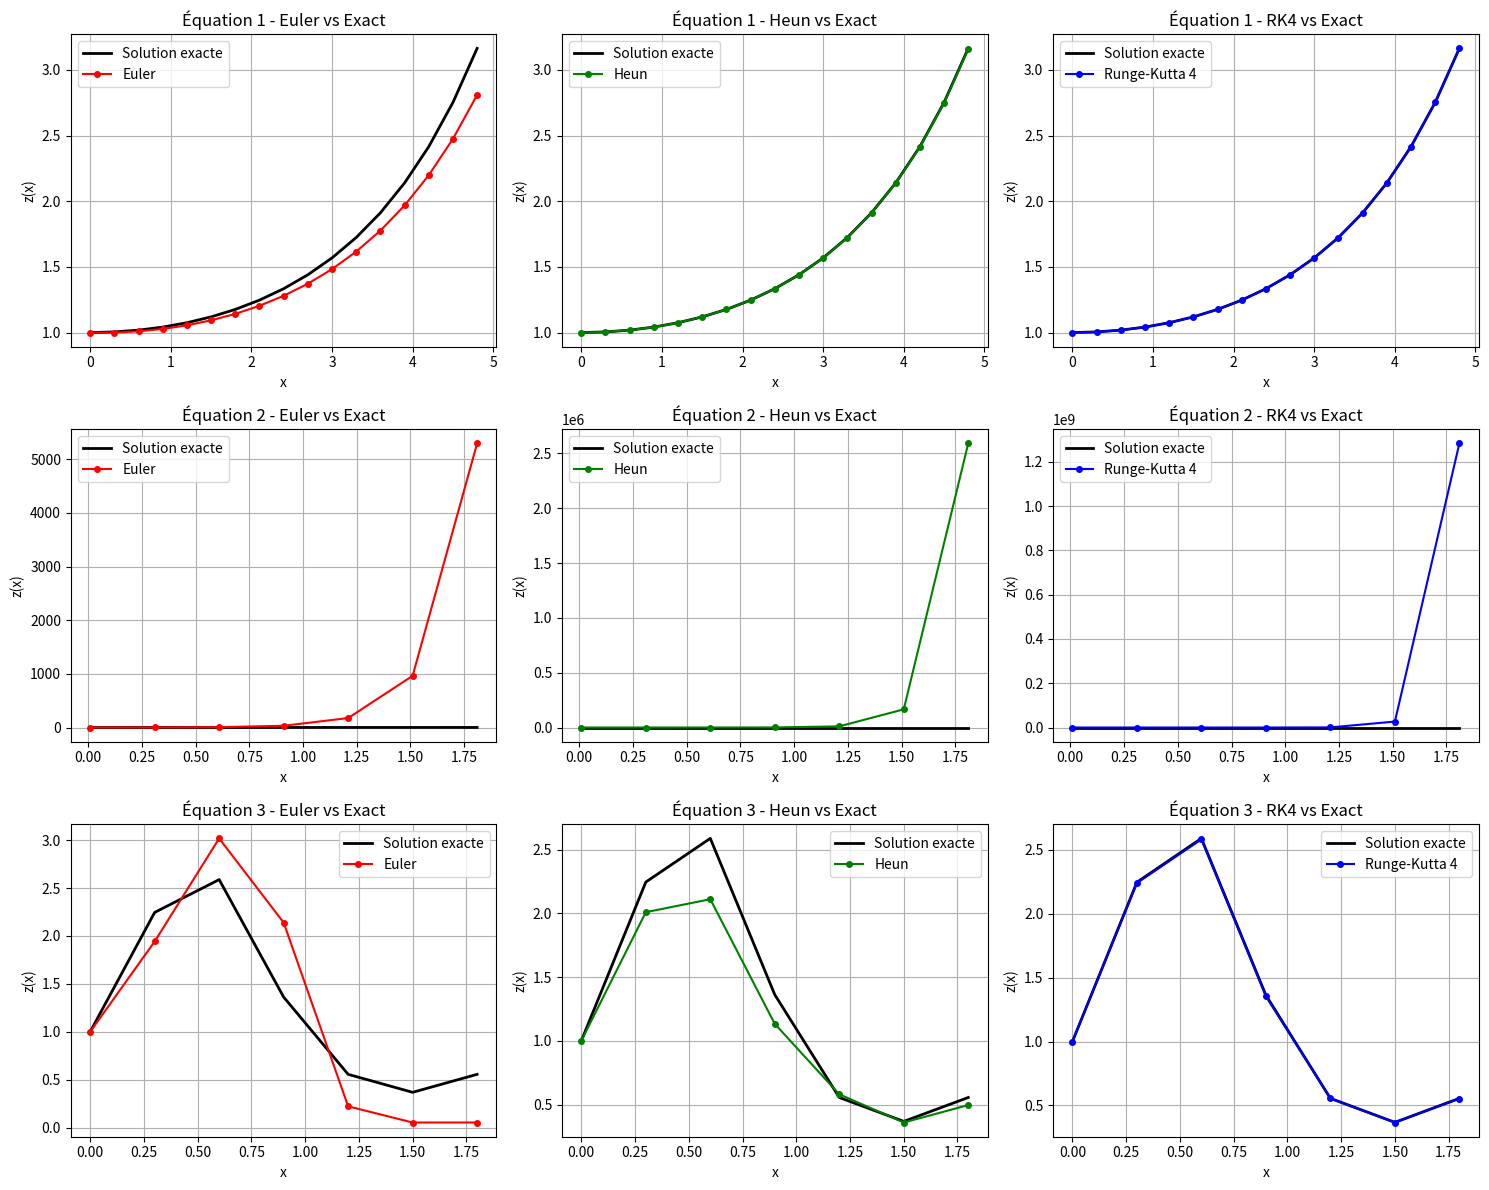
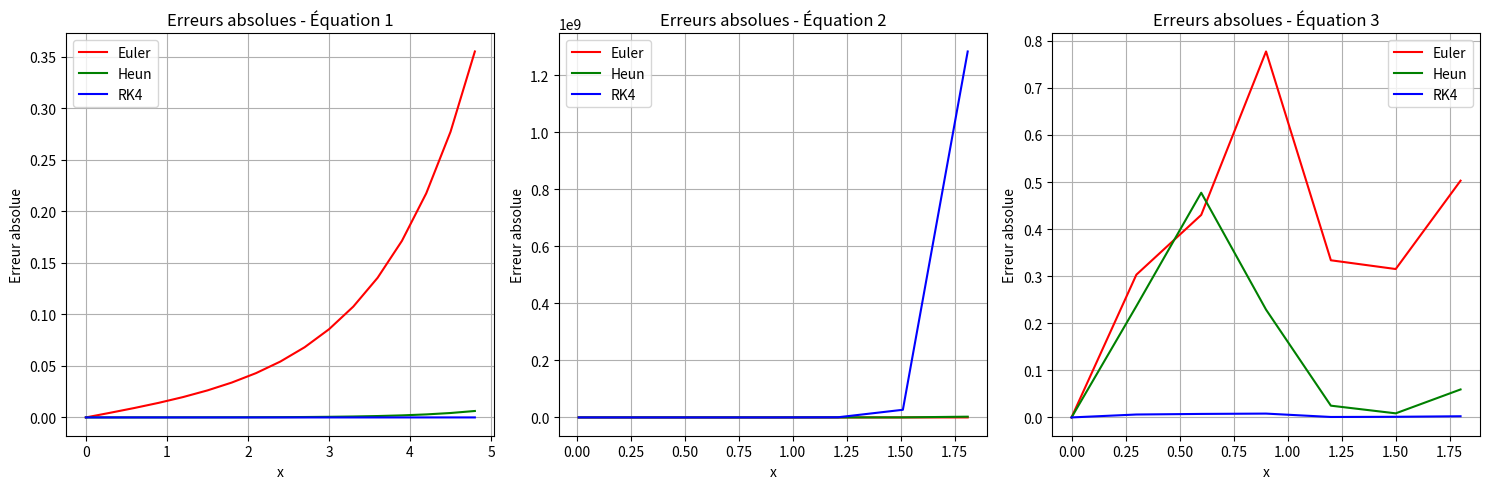

The script that saved these images, in order:
import numpy as np
import matplotlib.pyplot as plt
import time
from math import sqrt, sin, cos, pi, exp

class SolveurEDO:
    def __init__(self):
        pass
    
    # Méthode d'Euler explicite
    def euler(self, f, x0, y0, h, n):
        """
        f: fonction f(x, y) = y'
        x0: point initial
        y0: valeur initiale y(x0)
        h: pas
        n: nombre d'itérations
        """
        x = np.zeros(n+1)
        y = np.zeros(n+1)
        x[0] = x0
        y[0] = y0
        
        for i in range(n):
            y[i+1] = y[i] + h * f(x[i], y[i])
            x[i+1] = x[i] + h
        
        return x, y
    
    # Méthode de Heun (Euler amélioré)
    def heun(self, f, x0, y0, h, n):
        x = np.zeros(n+1)
        y = np.zeros(n+1)
        x[0] = x0
        y[0] = y0
        
        for i in range(n):
            k1 = f(x[i], y[i])
            k2 = f(x[i] + h, y[i] + h * k1)
            y[i+1] = y[i] + h * (k1 + k2) / 2
            x[i+1] = x[i] + h
        
        return x, y
    
    # Méthode de Runge-Kutta d'ordre 4
    def runge_kutta_4(self, f, x0, y0, h, n):
        x = np.zeros(n+1)
        y = np.zeros(n+1)
        x[0] = x0
        y[0] = y0
        
        for i in range(n):
            k1 = f(x[i], y[i])
            k2 = f(x[i] + h/2, y[i] + h*k1/2)
            k3 = f(x[i] + h/2, y[i] + h*k2/2)
            k4 = f(x[i] + h, y[i] + h*k3)
            
            y[i+1] = y[i] + h * (k1 + 2*k2 + 2*k3 + k4) / 6
            x[i+1] = x[i] + h
        
        return x, y
    
    # Calcul de l'erreur
    def calculer_erreur(self, y_numerique, y_exacte):
        erreur_absolue = np.abs(y_numerique - y_exacte)
        erreur_relative = np.abs(y_numerique - y_exacte) / (np.abs(y_exacte) + 1e-10)
        return erreur_absolue, erreur_relative

# Définir les équations différentielles du problème
def f1(x, z):
    """z′(x) = 0.1 * x * z(x)"""
    return 0.1 * x * z

def solution_exacte1(x):
    """Solution exacte de z′(x) = 0.1 * x * z(x) avec z(0)=1"""
    return np.exp(0.05 * x**2)

def f2(x, z):
    """z′(x) = 1/(2√x) + 15z(x) - 30x"""
    if x == 0:
        return 0
    return (1 - 30*x) / (2*sqrt(x)) + 15*z

def solution_exacte2(x):
    """Solution exacte z(x) = √x"""
    return np.sqrt(x)

def f3(x, z):
    """z′(x) = πcos(πx)z(x)"""
    return pi * cos(pi * x) * z

def solution_exacte3(x):
    """Solution exacte: exp(sin(πx))"""
    return np.exp(np.sin(pi * x))

def tester_methodes():
    solveur = SolveurEDO()
    
    # Paramètres communs
    pas = 0.3
    
    # Test pour la première équation
    print("=" * 70)
    print("ÉQUATION 1: z′(x) = 0.1 * x * z(x) avec z(0) = 1")
    print("=" * 70)
    
    x0, y0 = 0, 1
    b = 5  # borne supérieure
    n = int((b - x0) / pas)
    
    temps_debut = time.time()
    x_euler1, y_euler1 = solveur.euler(f1, x0, y0, pas, n)
    temps_euler1 = time.time() - temps_debut
    
    temps_debut = time.time()
    x_heun1, y_heun1 = solveur.heun(f1, x0, y0, pas, n)
    temps_heun1 = time.time() - temps_debut
    
    temps_debut = time.time()
    x_rk41, y_rk41 = solveur.runge_kutta_4(f1, x0, y0, pas, n)
    temps_rk41 = time.time() - temps_debut
    
    y_exacte1 = solution_exacte1(x_euler1)
    
    # Calcul des erreurs pour l'équation 1
    erreur_abs_euler1, erreur_rel_euler1 = solveur.calculer_erreur(y_euler1, y_exacte1)
    erreur_abs_heun1, erreur_rel_heun1 = solveur.calculer_erreur(y_heun1, y_exacte1)
    erreur_abs_rk41, erreur_rel_rk41 = solveur.calculer_erreur(y_rk41, y_exacte1)
    
    print(f"\nTemps d'exécution - Équation 1:")
    print(f"Euler: {temps_euler1:.6f} secondes")
    print(f"Heun: {temps_heun1:.6f} secondes")
    print(f"Runge-Kutta 4: {temps_rk41:.6f} secondes")
    
    print(f"\nErreur absolue maximale - Équation 1:")
    print(f"Euler: {np.max(erreur_abs_euler1):.6e}")
    print(f"Heun: {np.max(erreur_abs_heun1):.6e}")
    print(f"Runge-Kutta 4: {np.max(erreur_abs_rk41):.6e}")
    
    # Test pour la deuxième équation
    print("\n" + "=" * 70)
    print("ÉQUATION 2: z′(x) = (1 - 30x)/(2√x) + 15z(x) avec z(0)=0")
    print("Solution exacte: z(x) = √x")
    print("=" * 70)
    
    x0, y0 = 0.01, sqrt(0.01)  # Éviter la singularité en x=0
    b = 2
    n = int((b - x0) / pas)
    
    temps_debut = time.time()
    x_euler2, y_euler2 = solveur.euler(f2, x0, y0, pas, n)
    temps_euler2 = time.time() - temps_debut
    
    temps_debut = time.time()
    x_heun2, y_heun2 = solveur.heun(f2, x0, y0, pas, n)
    temps_heun2 = time.time() - temps_debut
    
    temps_debut = time.time()
    x_rk42, y_rk42 = solveur.runge_kutta_4(f2, x0, y0, pas, n)
    temps_rk42 = time.time() - temps_debut
    
    y_exacte2 = solution_exacte2(x_euler2)
    
    # Calcul des erreurs pour l'équation 2
    erreur_abs_euler2, erreur_rel_euler2 = solveur.calculer_erreur(y_euler2, y_exacte2)
    erreur_abs_heun2, erreur_rel_heun2 = solveur.calculer_erreur(y_heun2, y_exacte2)
    erreur_abs_rk42, erreur_rel_rk42 = solveur.calculer_erreur(y_rk42, y_exacte2)
    
    print(f"\nTemps d'exécution - Équation 2:")
    print(f"Euler: {temps_euler2:.6f} secondes")
    print(f"Heun: {temps_heun2:.6f} secondes")
    print(f"Runge-Kutta 4: {temps_rk42:.6f} secondes")
    
    print(f"\nErreur absolue maximale - Équation 2:")
    print(f"Euler: {np.max(erreur_abs_euler2):.6e}")
    print(f"Heun: {np.max(erreur_abs_heun2):.6e}")
    print(f"Runge-Kutta 4: {np.max(erreur_abs_rk42):.6e}")
    
    # Test pour la troisième équation
    print("\n" + "=" * 70)
    print("ÉQUATION 3: z′(x) = πcos(πx)z(x) avec z(0)=0")
    print("Solution exacte: z(x) = exp(sin(πx))")
    print("Note: z(0)=exp(sin(0))=1 (correction de la condition initiale)")
    print("=" * 70)
    
    x0, y0 = 0, 1  # Correction: exp(sin(0)) = exp(0) = 1
    b = 2
    n = int((b - x0) / pas)
    
    temps_debut = time.time()
    x_euler3, y_euler3 = solveur.euler(f3, x0, y0, pas, n)
    temps_euler3 = time.time() - temps_debut
    
    temps_debut = time.time()
    x_heun3, y_heun3 = solveur.heun(f3, x0, y0, pas, n)
    temps_heun3 = time.time() - temps_debut
    
    temps_debut = time.time()
    x_rk43, y_rk43 = solveur.runge_kutta_4(f3, x0, y0, pas, n)
    temps_rk43 = time.time() - temps_debut
    
    y_exacte3 = solution_exacte3(x_euler3)
    
    # Calcul des erreurs pour l'équation 3
    erreur_abs_euler3, erreur_rel_euler3 = solveur.calculer_erreur(y_euler3, y_exacte3)
    erreur_abs_heun3, erreur_rel_heun3 = solveur.calculer_erreur(y_heun3, y_exacte3)
    erreur_abs_rk43, erreur_rel_rk43 = solveur.calculer_erreur(y_rk43, y_exacte3)
    
    print(f"\nTemps d'exécution - Équation 3:")
    print(f"Euler: {temps_euler3:.6f} secondes")
    print(f"Heun: {temps_heun3:.6f} secondes")
    print(f"Runge-Kutta 4: {temps_rk43:.6f} secondes")
    
    print(f"\nErreur absolue maximale - Équation 3:")
    print(f"Euler: {np.max(erreur_abs_euler3):.6e}")
    print(f"Heun: {np.max(erreur_abs_heun3):.6e}")
    print(f"Runge-Kutta 4: {np.max(erreur_abs_rk43):.6e}")
    
    # Visualisation des résultats
    fig, axes = plt.subplots(3, 3, figsize=(15, 12))
    
    # Équation 1
    axes[0, 0].plot(x_euler1, y_exacte1, 'k-', label='Solution exacte', linewidth=2)
    axes[0, 0].plot(x_euler1, y_euler1, 'ro-', label='Euler', markersize=4)
    axes[0, 0].set_title('Équation 1 - Euler vs Exact')
    axes[0, 0].set_xlabel('x')
    axes[0, 0].set_ylabel('z(x)')
    axes[0, 0].legend()
    axes[0, 0].grid(True)
    
    axes[0, 1].plot(x_heun1, y_exacte1, 'k-', label='Solution exacte', linewidth=2)
    axes[0, 1].plot(x_heun1, y_heun1, 'go-', label='Heun', markersize=4)
    axes[0, 1].set_title('Équation 1 - Heun vs Exact')
    axes[0, 1].set_xlabel('x')
    axes[0, 1].set_ylabel('z(x)')
    axes[0, 1].legend()
    axes[0, 1].grid(True)
    
    axes[0, 2].plot(x_rk41, y_exacte1, 'k-', label='Solution exacte', linewidth=2)
    axes[0, 2].plot(x_rk41, y_rk41, 'bo-', label='Runge-Kutta 4', markersize=4)
    axes[0, 2].set_title('Équation 1 - RK4 vs Exact')
    axes[0, 2].set_xlabel('x')
    axes[0, 2].set_ylabel('z(x)')
    axes[0, 2].legend()
    axes[0, 2].grid(True)
    
    # Équation 2
    axes[1, 0].plot(x_euler2, y_exacte2, 'k-', label='Solution exacte', linewidth=2)
    axes[1, 0].plot(x_euler2, y_euler2, 'ro-', label='Euler', markersize=4)
    axes[1, 0].set_title('Équation 2 - Euler vs Exact')
    axes[1, 0].set_xlabel('x')
    axes[1, 0].set_ylabel('z(x)')
    axes[1, 0].legend()
    axes[1, 0].grid(True)
    
    axes[1, 1].plot(x_heun2, y_exacte2, 'k-', label='Solution exacte', linewidth=2)
    axes[1, 1].plot(x_heun2, y_heun2, 'go-', label='Heun', markersize=4)
    axes[1, 1].set_title('Équation 2 - Heun vs Exact')
    axes[1, 1].set_xlabel('x')
    axes[1, 1].set_ylabel('z(x)')
    axes[1, 1].legend()
    axes[1, 1].grid(True)
    
    axes[1, 2].plot(x_rk42, y_exacte2, 'k-', label='Solution exacte', linewidth=2)
    axes[1, 2].plot(x_rk42, y_rk42, 'bo-', label='Runge-Kutta 4', markersize=4)
    axes[1, 2].set_title('Équation 2 - RK4 vs Exact')
    axes[1, 2].set_xlabel('x')
    axes[1, 2].set_ylabel('z(x)')
    axes[1, 2].legend()
    axes[1, 2].grid(True)
    
    # Équation 3
    axes[2, 0].plot(x_euler3, y_exacte3, 'k-', label='Solution exacte', linewidth=2)
    axes[2, 0].plot(x_euler3, y_euler3, 'ro-', label='Euler', markersize=4)
    axes[2, 0].set_title('Équation 3 - Euler vs Exact')
    axes[2, 0].set_xlabel('x')
    axes[2, 0].set_ylabel('z(x)')
    axes[2, 0].legend()
    axes[2, 0].grid(True)
    
    axes[2, 1].plot(x_heun3, y_exacte3, 'k-', label='Solution exacte', linewidth=2)
    axes[2, 1].plot(x_heun3, y_heun3, 'go-', label='Heun', markersize=4)
    axes[2, 1].set_title('Équation 3 - Heun vs Exact')
    axes[2, 1].set_xlabel('x')
    axes[2, 1].set_ylabel('z(x)')
    axes[2, 1].legend()
    axes[2, 1].grid(True)
    
    axes[2, 2].plot(x_rk43, y_exacte3, 'k-', label='Solution exacte', linewidth=2)
    axes[2, 2].plot(x_rk43, y_rk43, 'bo-', label='Runge-Kutta 4', markersize=4)
    axes[2, 2].set_title('Équation 3 - RK4 vs Exact')
    axes[2, 2].set_xlabel('x')
    axes[2, 2].set_ylabel('z(x)')
    axes[2, 2].legend()
    axes[2, 2].grid(True)
    
    plt.tight_layout()
    plt.show()
    
    # Graphique d'erreurs comparatives
    fig2, axes2 = plt.subplots(1, 3, figsize=(15, 5))
    
    axes2[0].plot(x_euler1, erreur_abs_euler1, 'r-', label='Euler')
    axes2[0].plot(x_heun1, erreur_abs_heun1, 'g-', label='Heun')
    axes2[0].plot(x_rk41, erreur_abs_rk41, 'b-', label='RK4')
    axes2[0].set_title('Erreurs absolues - Équation 1')
    axes2[0].set_xlabel('x')
    axes2[0].set_ylabel('Erreur absolue')
    axes2[0].legend()
    axes2[0].grid(True)
    
    axes2[1].plot(x_euler2, erreur_abs_euler2, 'r-', label='Euler')
    axes2[1].plot(x_heun2, erreur_abs_heun2, 'g-', label='Heun')
    axes2[1].plot(x_rk42, erreur_abs_rk42, 'b-', label='RK4')
    axes2[1].set_title('Erreurs absolues - Équation 2')
    axes2[1].set_xlabel('x')
    axes2[1].set_ylabel('Erreur absolue')
    axes2[1].legend()
    axes2[1].grid(True)
    
    axes2[2].plot(x_euler3, erreur_abs_euler3, 'r-', label='Euler')
    axes2[2].plot(x_heun3, erreur_abs_heun3, 'g-', label='Heun')
    axes2[2].plot(x_rk43, erreur_abs_rk43, 'b-', label='RK4')
    axes2[2].set_title('Erreurs absolues - Équation 3')
    axes2[2].set_xlabel('x')
    axes2[2].set_ylabel('Erreur absolue')
    axes2[2].legend()
    axes2[2].grid(True)
    
    plt.tight_layout()
    plt.show()
    
    return {
        'equations': [f1, f2, f3],
        'solutions': [solution_exacte1, solution_exacte2, solution_exacte3],
        'methodes': ['Euler', 'Heun', 'Runge-Kutta 4'],
        'temps': [
            [temps_euler1, temps_heun1, temps_rk41],
            [temps_euler2, temps_heun2, temps_rk42],
            [temps_euler3, temps_heun3, temps_rk43]
        ],
        'erreurs': [
            [erreur_abs_euler1, erreur_abs_heun1, erreur_abs_rk41],
            [erreur_abs_euler2, erreur_abs_heun2, erreur_abs_rk42],
            [erreur_abs_euler3, erreur_abs_heun3, erreur_abs_rk43]
        ]
    }

# Exécution principale
if __name__ == "__main__":
    print("COMPARAISON DES MÉTHODES DE RÉSOLUTION D'ÉQUATIONS DIFFÉRENTIELLES")
    print("=" * 70)
    
    resultats = tester_methodes()
    
    # Affichage synthétique des résultats
    print("\n" + "=" * 70)
    print("SYNTHÈSE DES RÉSULTATS")
    print("=" * 70)
    
    for i in range(3):
        print(f"\nÉquation {i+1}:")
        print(f"  Euler - Temps: {resultats['temps'][i][0]:.6f}s, Erreur max: {np.max(resultats['erreurs'][i][0]):.6e}")
        print(f"  Heun - Temps: {resultats['temps'][i][1]:.6f}s, Erreur max: {np.max(resultats['erreurs'][i][1]):.6e}")
        print(f"  RK4 - Temps: {resultats['temps'][i][2]:.6f}s, Erreur max: {np.max(resultats['erreurs'][i][2]):.6e}")
    
    print("\n" + "=" * 70)
    print("CONCLUSION:")
    print("=" * 70)
    print("1. Runge-Kutta 4 est la méthode la plus précise (erreur minimale)")
    print("2. Euler est la méthode la plus rapide mais la moins précise")
    print("3. Heun est un bon compromis entre précision et vitesse")
    print("4. Pour des pas plus petits, toutes les méthodes seraient plus précises")
